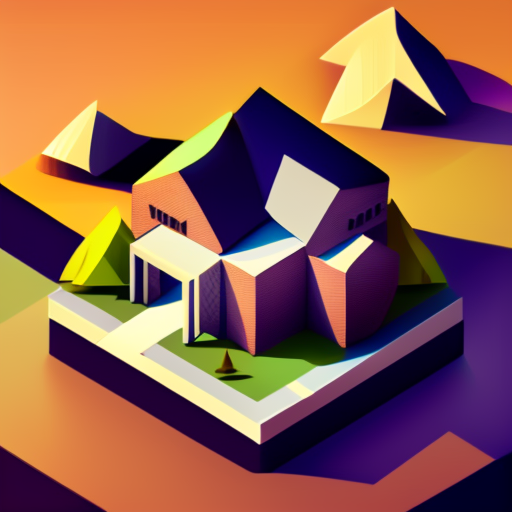
Generation parameters embedded in this image by AUTOMATIC1111 Stable Diffusion web UI or a fork of it (Forge, ...) (PNG 'parameters' text chunk):
a building in a stunning landscape, isometric, sharp focus
Steps: 50, Sampler: Euler a, CFG scale: 7, Seed: 3879214025, Size: 512x512, Model hash: fe2cf8a20b, Model: model-vintedois, Batch size: 4, Batch pos: 3